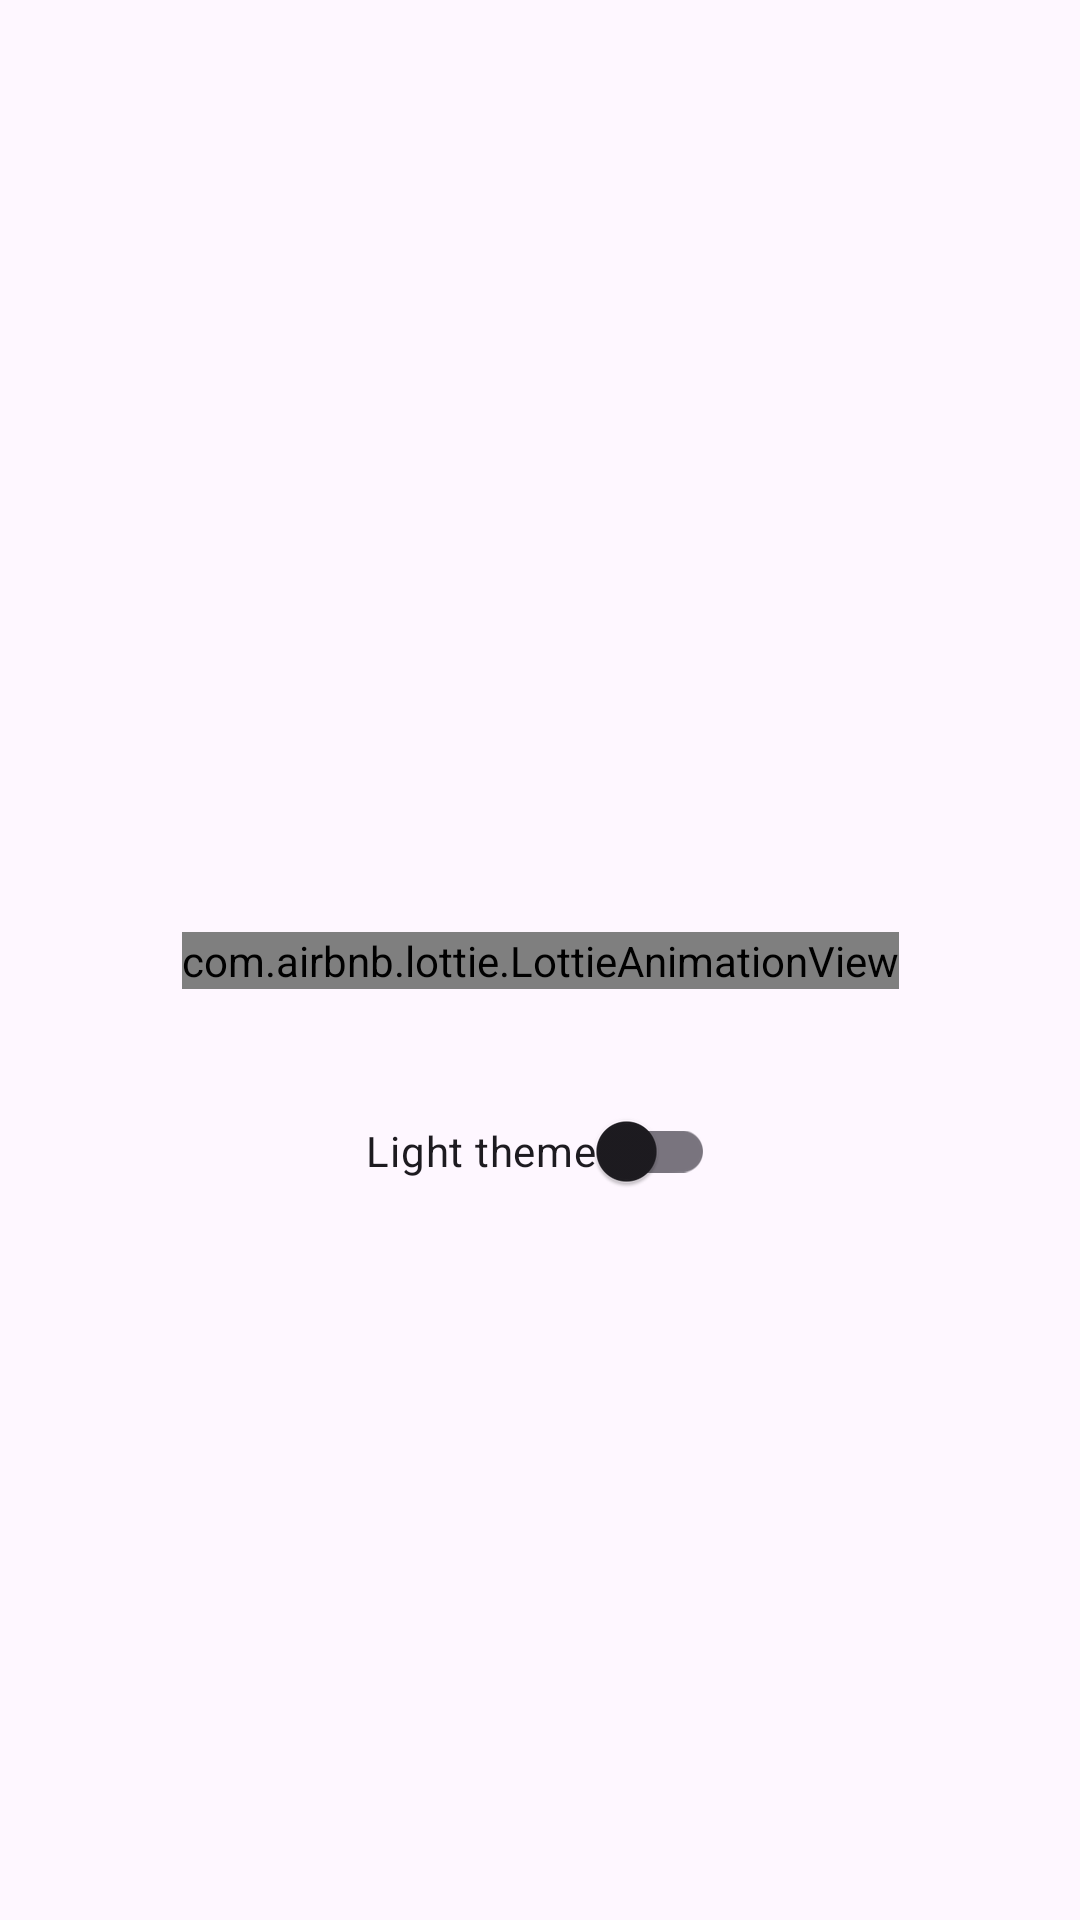

Reconstruct the res/layout file that produces this screen, plus the resources it refers to.
<!-- AndroidManifest.xml: application theme Theme.MyFood -->
<!-- res/layout/fragment_state.xml -->
<?xml version="1.0" encoding="utf-8"?>
<androidx.constraintlayout.widget.ConstraintLayout xmlns:android="http://schemas.android.com/apk/res/android"
    xmlns:app="http://schemas.android.com/apk/res-auto"
    xmlns:tools="http://schemas.android.com/tools"
    android:layout_width="match_parent"
    android:layout_height="match_parent"
    tools:context=".datastore.StateFragment">


    <com.airbnb.lottie.LottieAnimationView
        android:id="@+id/state"
        android:layout_width="wrap_content"
        android:layout_height="wrap_content"
        app:layout_constraintBottom_toBottomOf="parent"
        app:layout_constraintEnd_toEndOf="parent"
        app:layout_constraintStart_toStartOf="parent"
        app:layout_constraintTop_toTopOf="parent"
        app:lottie_autoPlay="true"
        app:lottie_loop="true"
        app:lottie_rawRes="@raw/day" />


    <com.google.android.material.switchmaterial.SwitchMaterial
        android:id="@+id/modeSwitch"
        android:layout_width="wrap_content"
        android:layout_height="wrap_content"
        android:layout_marginTop="30dp"
        android:text="Light theme"
        app:layout_constraintEnd_toEndOf="parent"
        app:layout_constraintStart_toStartOf="parent"
        app:layout_constraintTop_toBottomOf="@id/state" />


</androidx.constraintlayout.widget.ConstraintLayout>
<!-- resources referenced by this layout -->
<resources>
  <style name="Theme.MyFood" parent="Base.Theme.MyFood" />
  <style name="Base.Theme.MyFood" parent="Theme.Material3.Light.NoActionBar">
  
          <item name="colorPrimary">@color/primary</item>
          <item name="colorPrimaryVariant">@color/accent</item>
          <item name="colorOnPrimary">@color/white</item>
          <item name="colorSecondary">@color/teal_200</item>
          <item name="colorSecondaryVariant">@color/teal_700</item>
          <item name="colorOnSecondary">@color/black</item>
          <item name="android:statusBarColor" tools:TargetApi="l">?attr/colorPrimaryVariant</item>
      </style>
  <color name="primary">#f52c56</color>
  <color name="accent">#f52c56</color>
  <color name="white">#FFFFFFFF</color>
  <color name="teal_200">#FF03DAC5</color>
  <color name="teal_700">#FF018786</color>
  <color name="black">#FF000000</color>
</resources>
